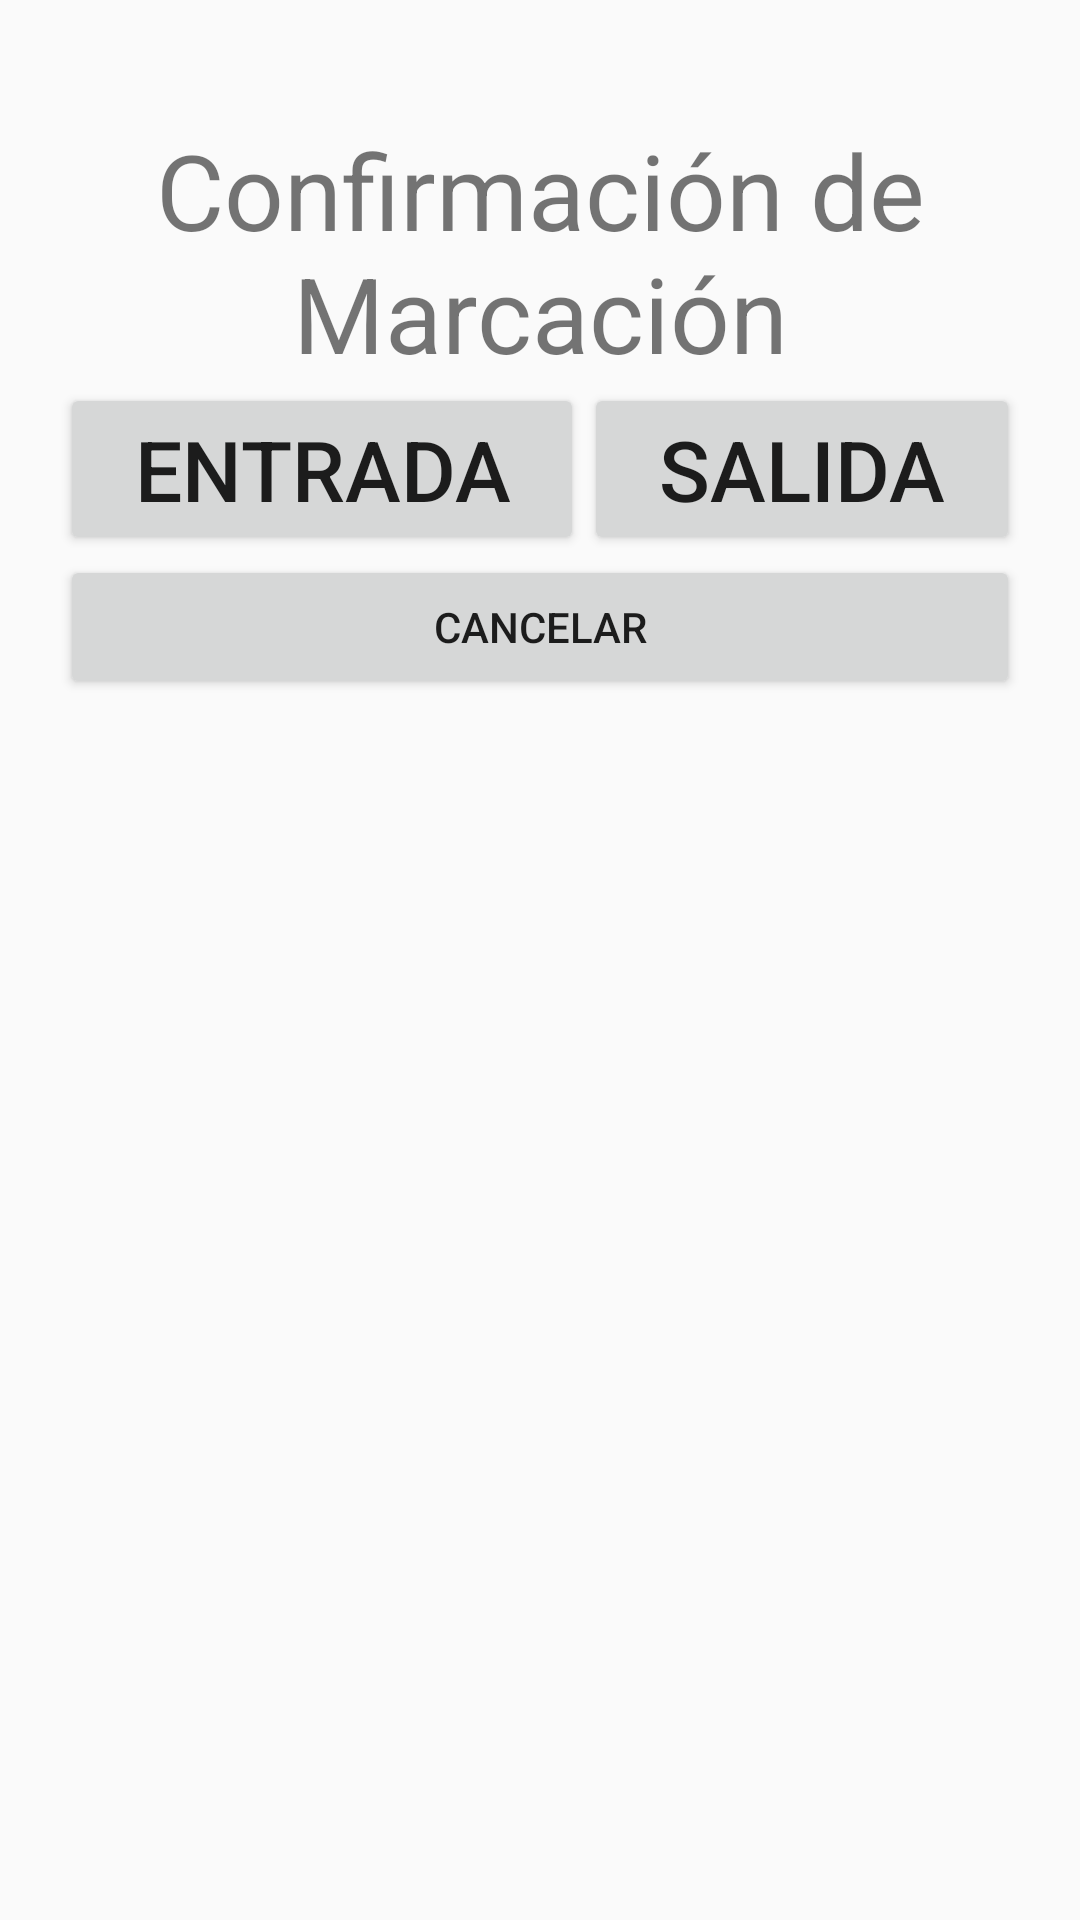

Write the Android layout XML for this screen, with the resource values it uses.
<!-- AndroidManifest.xml: application theme AppTheme -->
<!-- res/layout/confirm_mark_type.xml -->
<?xml version="1.0" encoding="utf-8"?>
<LinearLayout xmlns:android="http://schemas.android.com/apk/res/android"
    android:layout_width="match_parent"
    android:orientation="vertical"
    android:padding="20dp"
    android:layout_height="match_parent">
    
    <TextView
        android:layout_width="match_parent"
        android:layout_height="wrap_content"
        android:gravity="center"
        android:textSize="35sp"
        android:layout_marginTop="20dp"
        android:text="@string/confirmacion"/>
    
    
    <LinearLayout
        android:layout_width="match_parent"
        android:layout_height="wrap_content"
        android:orientation="vertical">
        <LinearLayout
            android:layout_width="match_parent"
            android:layout_height="wrap_content"
            android:orientation="horizontal">
            <Button
                android:layout_width="wrap_content"
                android:layout_height="wrap_content"
                android:textSize="28dp"
                android:text="@string/entrada"
                android:id="@+id/confirm_popup_in"
                android:layout_weight="1"/>
            <Button
                android:layout_width="wrap_content"
                android:layout_height="wrap_content"
                android:text="@string/salida"
                android:textSize="28dp"
                android:id="@+id/confirm_popup_out"
                android:layout_weight="1"/>
        </LinearLayout>
        <Button
            android:layout_width="match_parent"
            android:layout_height="wrap_content"
            android:id="@+id/confirm_popup_cancel"
            android:text="@string/cancelar"/>
    </LinearLayout>

    

</LinearLayout>
<!-- resources referenced by this layout -->
<resources>
  <string name="cancelar">Cancelar</string>
  <string name="confirmacion">Confirmación de Marcación</string>
  <string name="entrada">ENTRADA</string>
  <string name="es_usted">Es usted?</string>
  <string name="salida">SALIDA</string>
  <style name="AppTheme" parent="Theme.AppCompat.Light.DarkActionBar">
          
          <item name="colorPrimary">@color/colorPrimary</item>
          <item name="colorPrimaryDark">@color/colorPrimaryDark</item>
          <item name="colorAccent">@color/colorAccent</item>
      </style>
  <color name="colorPrimary">#3F51B5</color>
  <color name="colorPrimaryDark">#303F9F</color>
  <color name="colorAccent">#FF4081</color>
</resources>
